The GitHub repository VanSon3141/AI contains a labelled image folder "meal_recognition" with 7 categories: lam rice, noodle, pancakes, pho, pork bologna, rib rice, spring roll. Examples follow, each with its label.

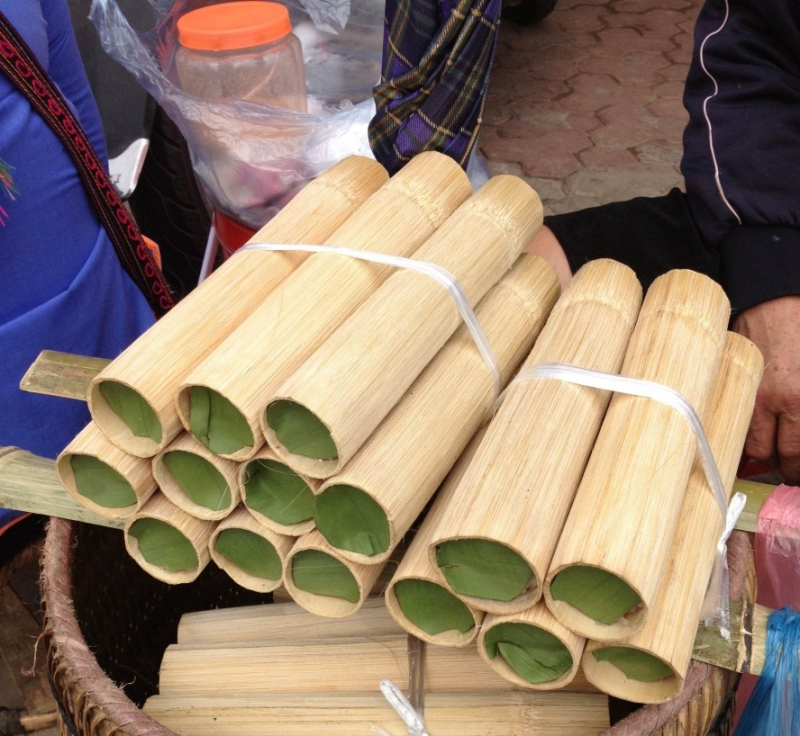
Label: lam rice

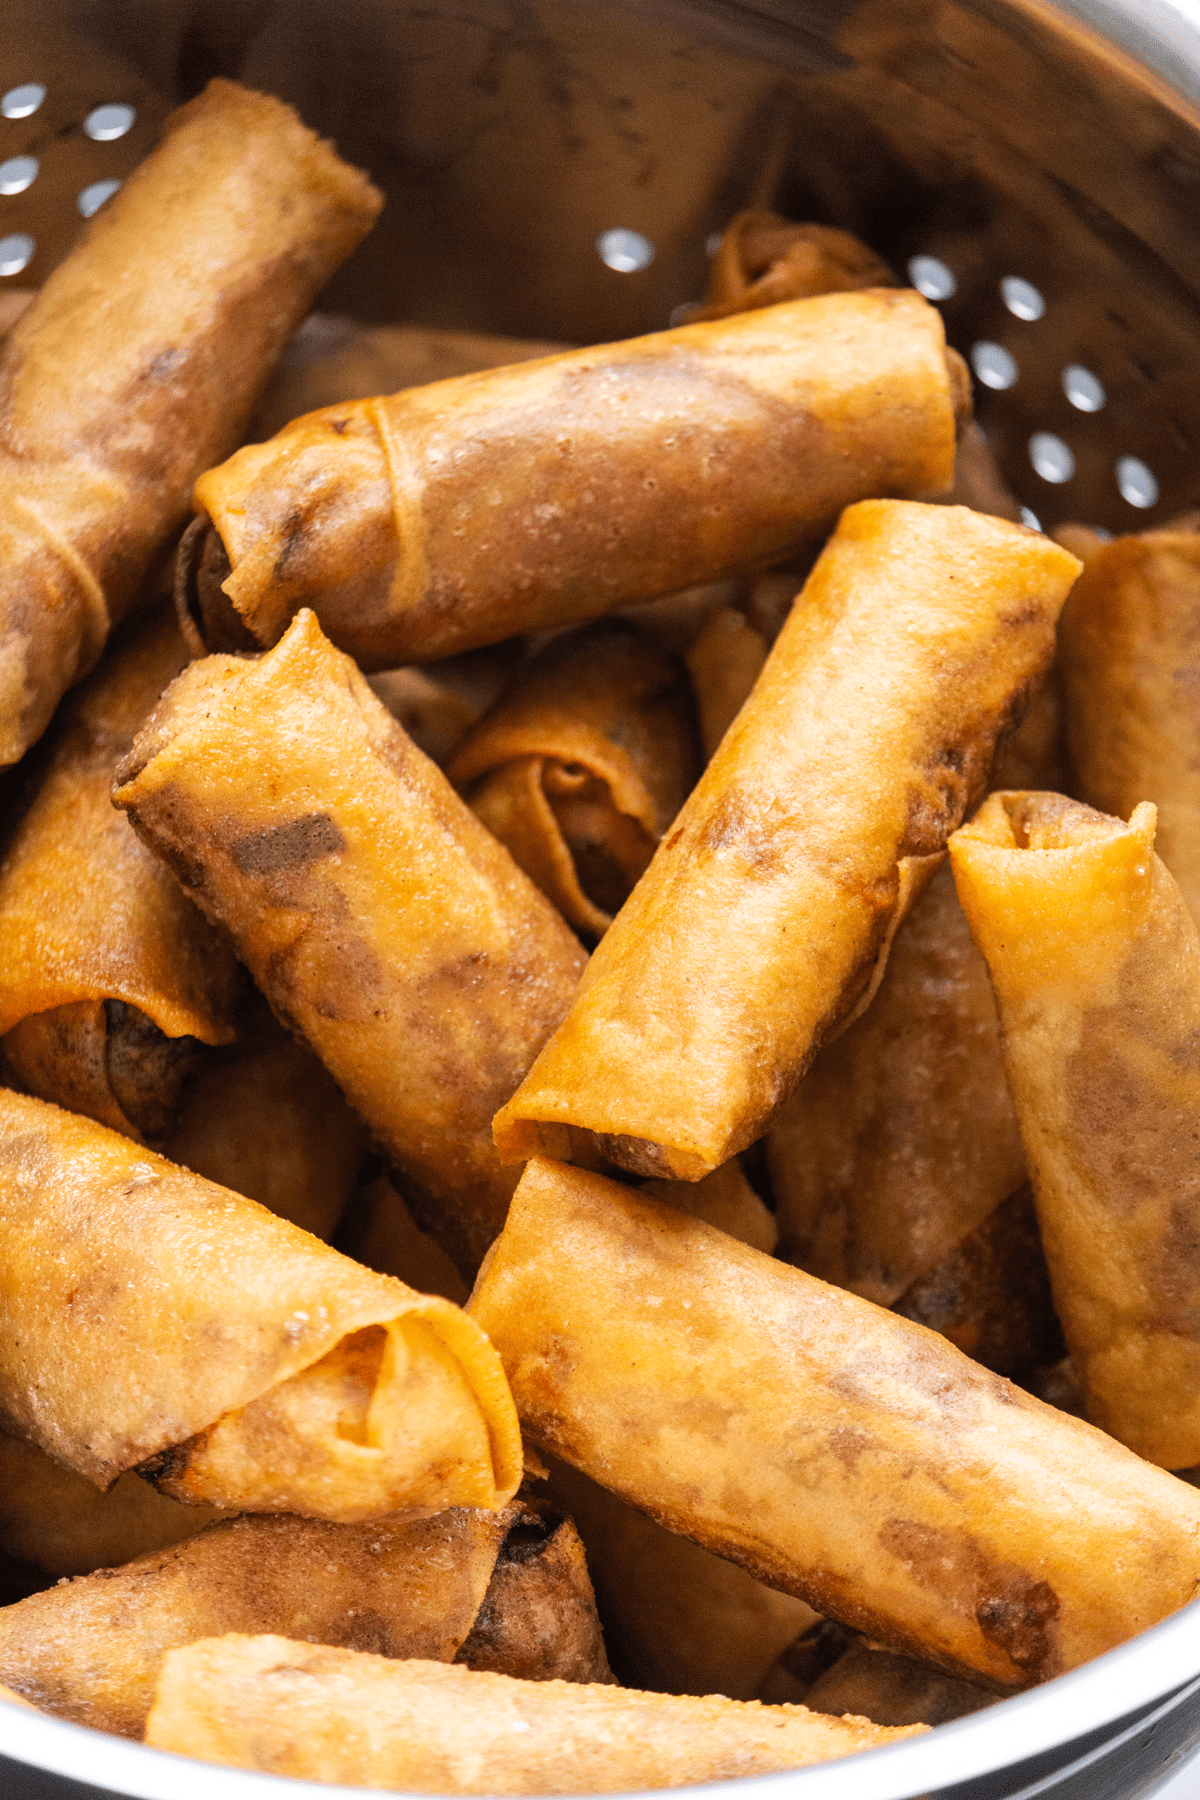
Label: spring roll

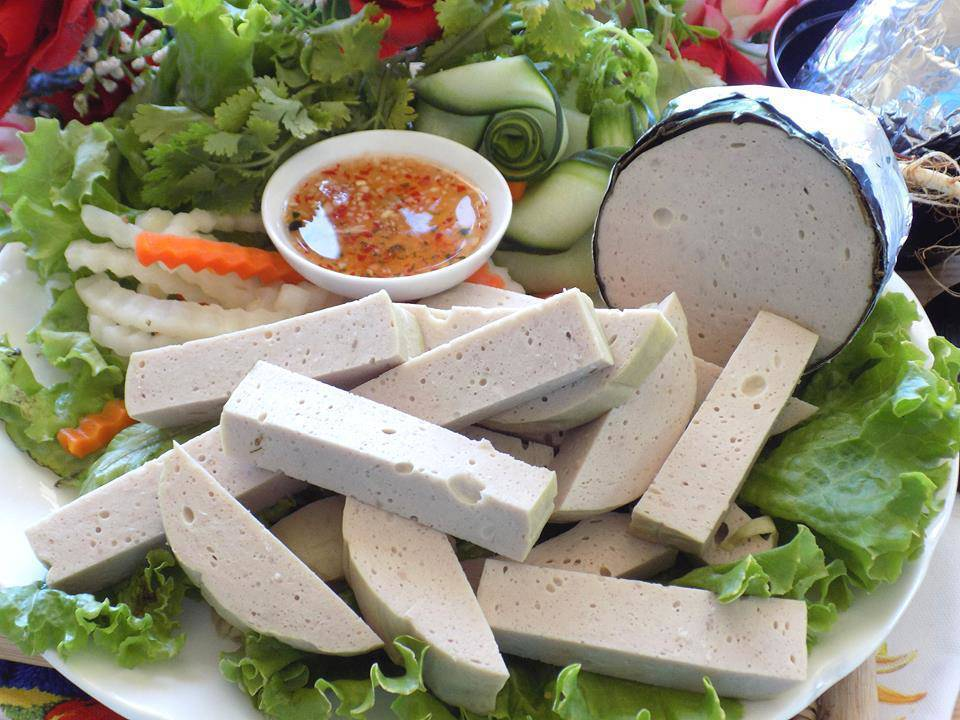
Label: pork bologna

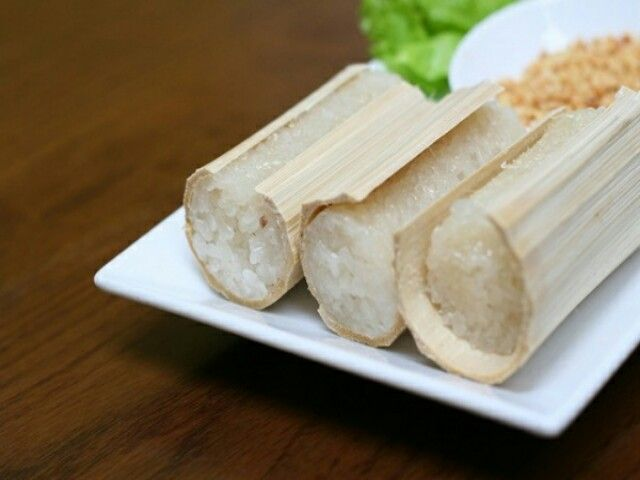
Label: lam rice

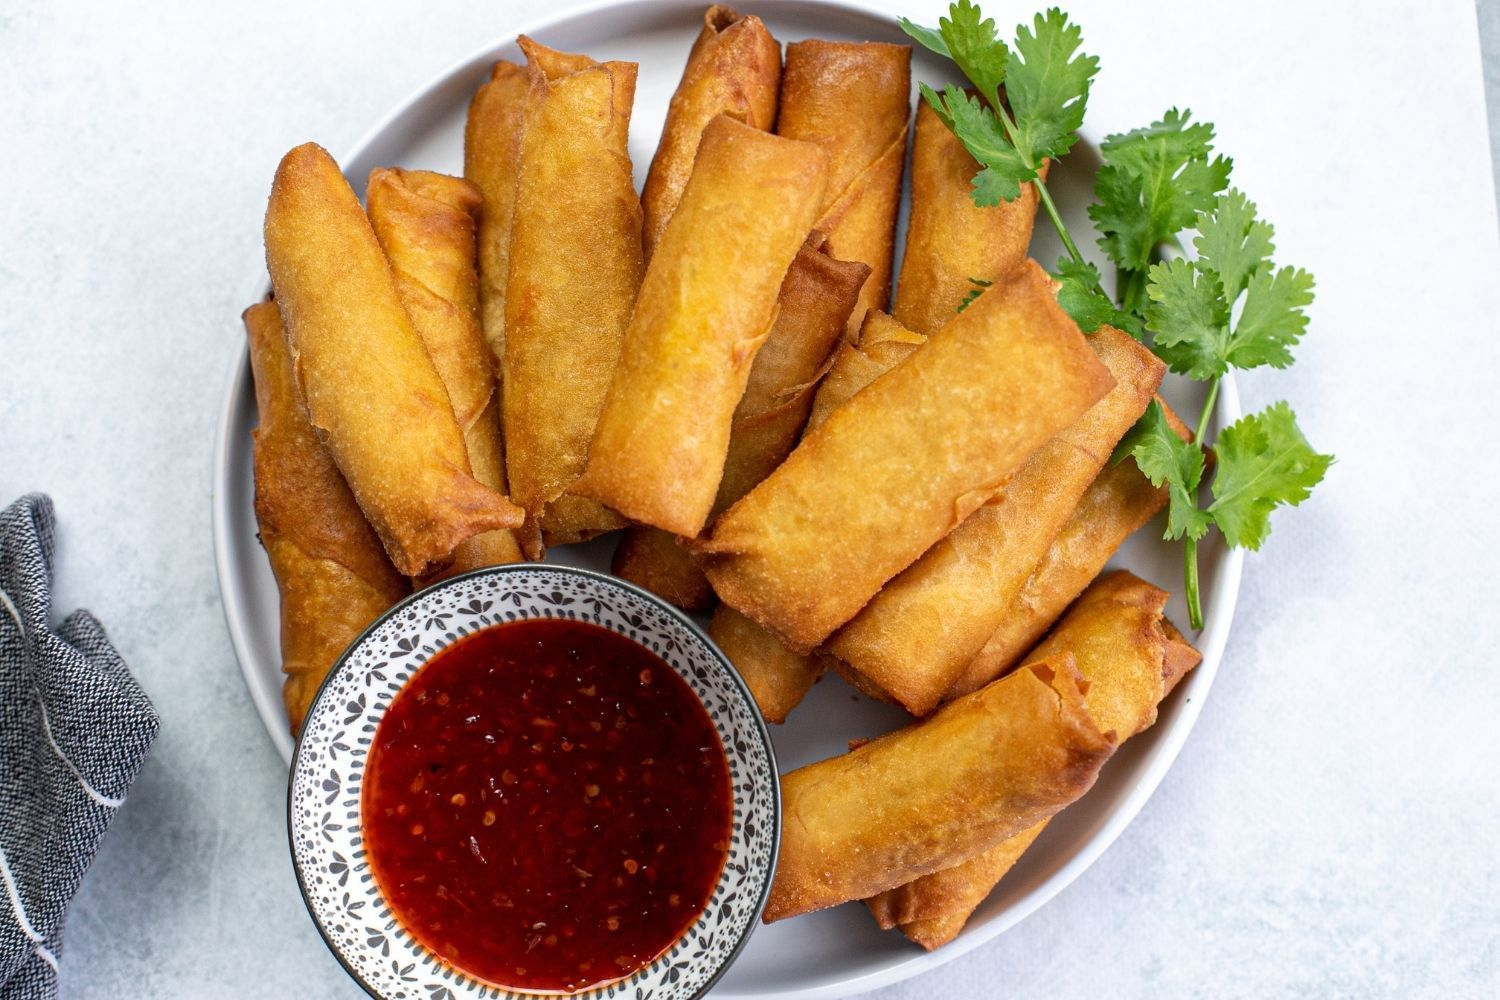
Label: spring roll

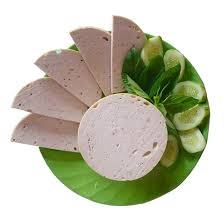
Label: pork bologna
